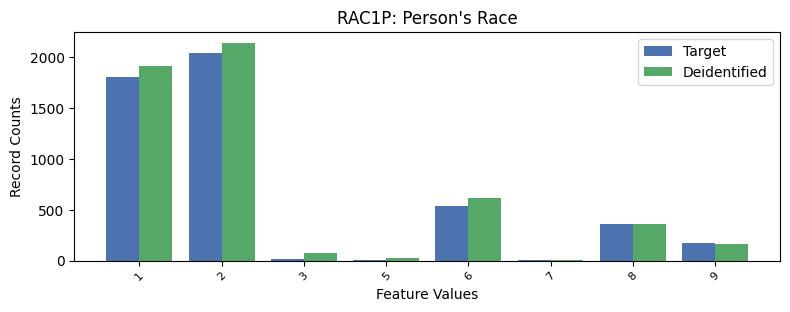

The table this chart was drawn from, first rows:
, RAC1P, count_target, count_deidentified
0, 2, 2042, 2138
1, 1, 1804, 1908
2, 6, 533, 618
3, 8, 356, 362
4, 9, 176, 165
5, 3, 12, 78
6, 7, 6, 5
7, 5, 4, 23
